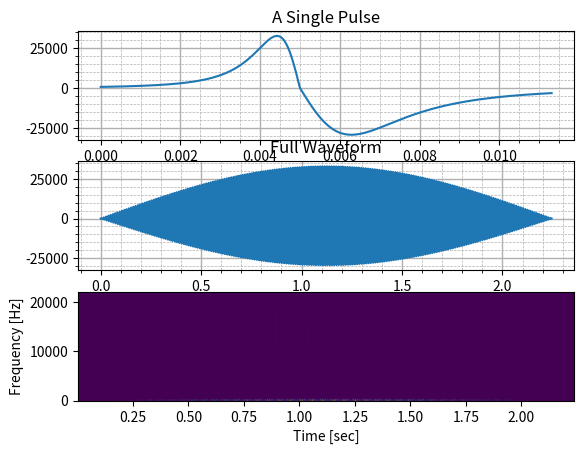

Write the Python code that produced this figure.
# Allows you to convert arrays into wav files to play audio
from scipy.io.wavfile import write
from scipy import signal
from scipy.fft import fftshift
import numpy as np
import matplotlib.pyplot as plt

p_duration = 0.068


samplerate = 44100
t_pulse = np.linspace(0, 1, samplerate)
a = 0.005
q_t = np.array([(1/(((tp-a)**2) + 0.01)) if tp < a else (10/(((tp-a)**2) + 0.1)) for tp in t_pulse])

# Derivative of q_t
QT = np.array([-2*((tp-a)/((((tp-a)**2)+0.000001))**2) if tp < a else -20*((tp-a)/((((tp-a)**2)+0.000005))**2) for tp in t_pulse])

# Scale the data to match the 16-bit min/max values of wav file
high = np.iinfo(np.int16).max
pulse_high = np.max(QT)

scale = high/pulse_high
QT_sc = QT[0:500]*scale

# String together a bunch of pulses to make a song
song = np.array([np.concatenate((QT_sc, QT_sc)) for x in range(1, 100)])
song = song.ravel()

t_song = np.arange(0, t_pulse[500]*198, 1/(samplerate))
print(np.size(t_song))
print(np.size(song))

# Create volume envelope for waveform based on sin function
sec_len = round(len(song)/4)
envelope_p1 = np.sin(np.linspace(0, np.pi/2, sec_len*2))
envelope_p2 = np.sin(np.linspace(np.pi/2, np.pi, sec_len*2 + (len(song) - sec_len*4)))
envelope_tot = np.concatenate((envelope_p1, envelope_p2))

# Apply the envelope to the song
final_song = np.array([song[i]*envelope_tot[i] for i in range(0, len(song))])

# Visualize the Spectrogram of the whale song
fs = samplerate
N = len(final_song)
f, t, Sxx = signal.spectrogram(final_song, fs)

# Visualize the waveforms (a single pulse and a song)
fig, ax = plt.subplots(3)

ax[0].plot(t_pulse[0:500], QT_sc)
ax[0].set_title("A Single Pulse")

ax[1].plot(t_song[0:np.size(song)], final_song)
ax[1].set_title("Full Waveform")

ax[0].minorticks_on()
ax[1].minorticks_on()
ax[0].grid(which='minor', linestyle='--', linewidth=0.5)
ax[0].grid(which='major', linestyle='-', linewidth=1)
ax[1].grid(which='minor', linestyle='--', linewidth=0.5)
ax[1].grid(which='major', linestyle='-', linewidth=1)

ax[2].pcolormesh(t, fftshift(f), fftshift(Sxx, axes=0), shading='gouraud')
ax[2].set_ylabel('Frequency [Hz]')
ax[2].set_xlabel('Time [sec]')

plt.show()

out_f = 'out.wav'
write(out_f, samplerate, final_song.astype(np.dtype('i2')))

# plt.plot(t_pulse[1:10000], QT_sc)
# plt.show()
